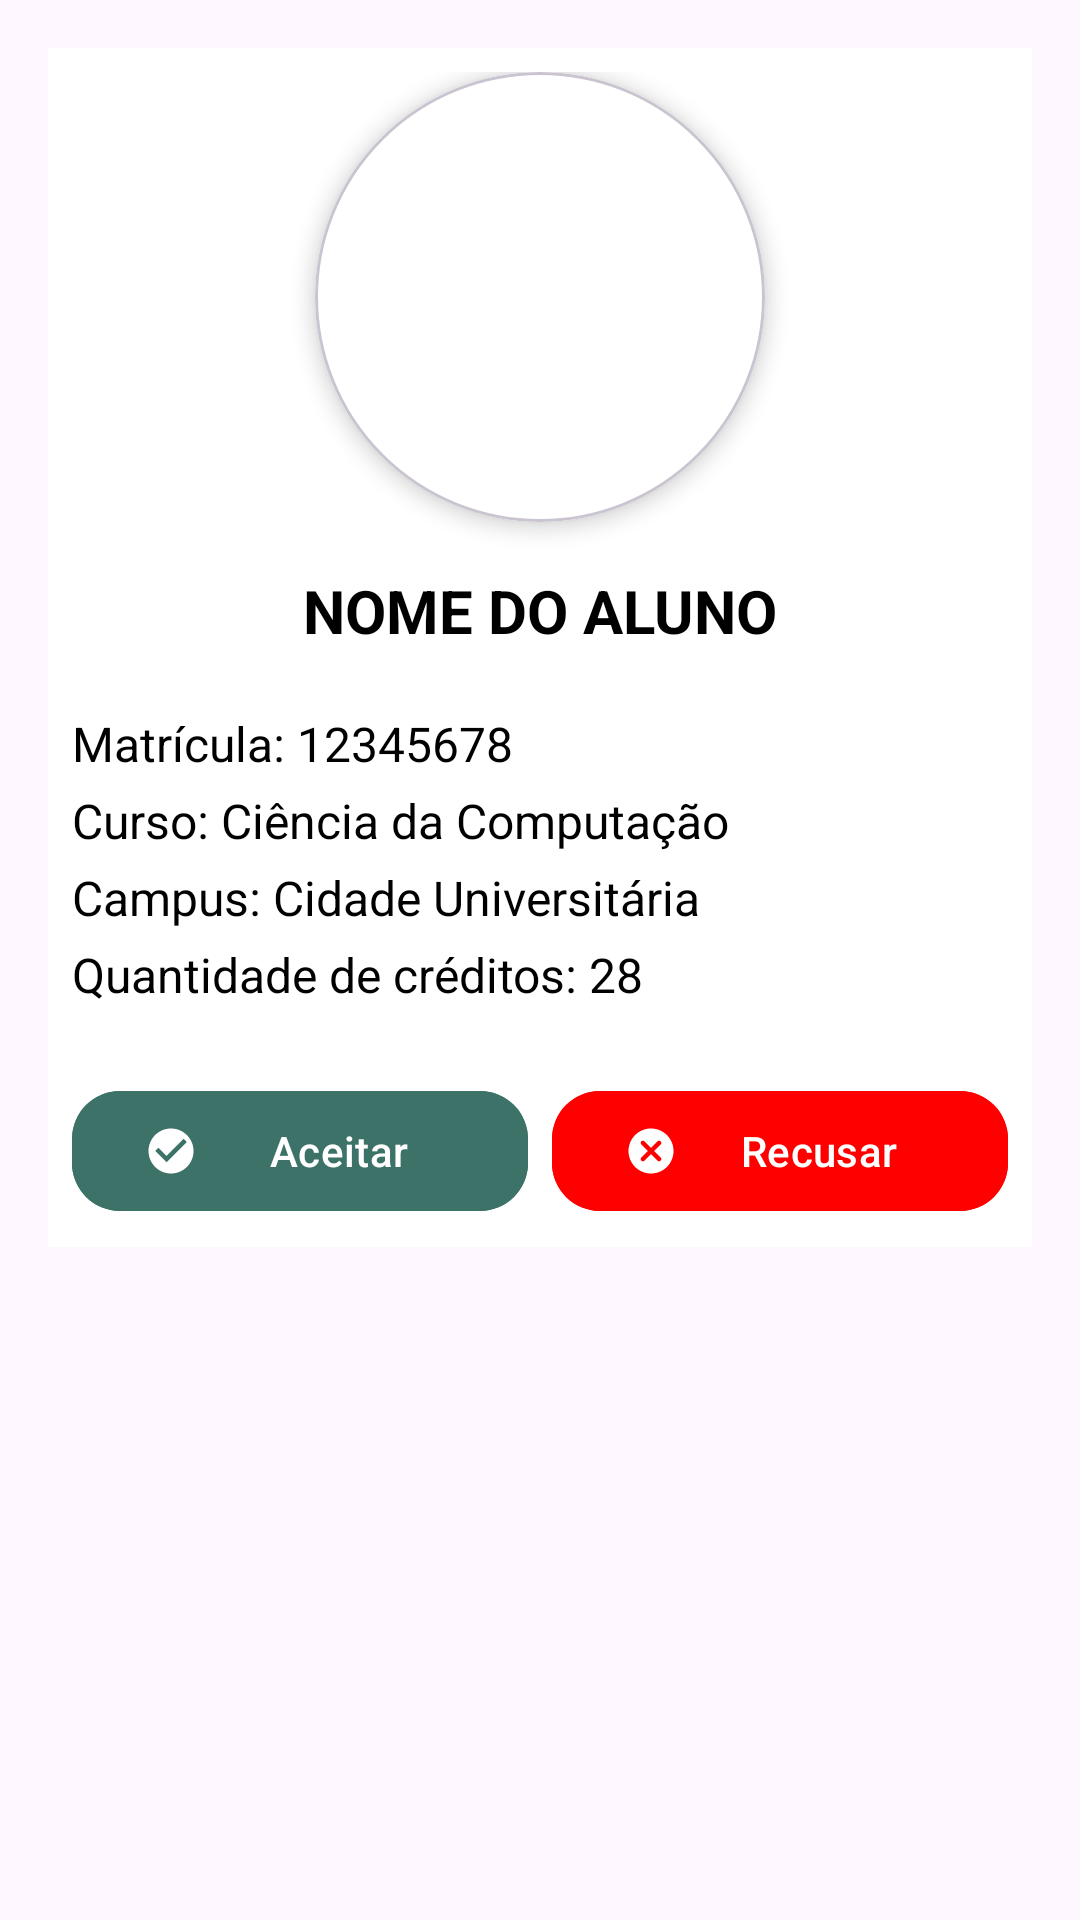

The Android layout XML behind this screen, and the referenced resources:
<!-- AndroidManifest.xml: application theme Theme.Cardapio -->
<!-- res/layout/dialog_aluno_info.xml -->
<?xml version="1.0" encoding="utf-8"?>
<ScrollView xmlns:android="http://schemas.android.com/apk/res/android"
    xmlns:app="http://schemas.android.com/apk/res-auto"
    android:layout_width="match_parent"
    android:layout_height="wrap_content"
    android:background="@color/transparente"
    android:padding="16dp">

    <LinearLayout
        android:layout_width="match_parent"
        android:layout_height="wrap_content"
        android:background="@color/white"
        android:padding="8dp"
        android:gravity="center"
        android:orientation="vertical">

        
        <com.google.android.material.card.MaterialCardView
            android:layout_width="150dp"
            android:layout_height="150dp"
            android:layout_gravity="center"
            app:cardBackgroundColor="@color/white"
            app:cardCornerRadius="75dp"
            app:cardElevation="4dp">

            <ImageView
                android:id="@+id/iv_profile_image"
                android:layout_width="match_parent"
                android:layout_height="match_parent"
                android:contentDescription="Profile Image"
                android:scaleType="centerCrop"
                android:src="@drawable/ic_person" />
        </com.google.android.material.card.MaterialCardView>

        
        <TextView
            android:id="@+id/tv_nome"
            android:layout_width="match_parent"
            android:layout_height="wrap_content"
            android:layout_marginTop="16dp"
            android:gravity="center"
            android:textAllCaps="true"
            android:text="Nome do Aluno"
            android:textAlignment="center"
            android:textColor="@color/black"
            android:textSize="20sp"
            android:textStyle="bold" />

        
        <LinearLayout
            android:layout_width="match_parent"
            android:layout_height="wrap_content"
            android:layout_marginTop="16dp"
            android:orientation="vertical">

            <TextView
                android:id="@+id/tv_matricula"
                android:layout_width="match_parent"
                android:layout_height="wrap_content"
                android:layout_marginTop="4dp"
                android:text="Matrícula: 12345678"
                android:textColor="@color/black"
                android:textSize="16sp" />

            <TextView
                android:id="@+id/tv_curso"
                android:layout_width="match_parent"
                android:layout_height="wrap_content"
                android:layout_marginTop="4dp"
                android:text="Curso: Ciência da Computação"
                android:textColor="@color/black"
                android:textSize="16sp" />

            <TextView
                android:id="@+id/tv_campus"
                android:layout_width="match_parent"
                android:layout_height="wrap_content"
                android:layout_marginTop="4dp"
                android:text="Campus: Cidade Universitária"
                android:textColor="@color/black"
                android:textSize="16sp" />

            <TextView
                android:id="@+id/tv_creditos"
                android:layout_width="match_parent"
                android:layout_height="wrap_content"
                android:layout_marginTop="4dp"
                android:text="Quantidade de créditos: 28"
                android:textColor="@color/black"
                android:textSize="16sp" />
        </LinearLayout>

        
        <LinearLayout
            android:layout_width="match_parent"
            android:layout_height="wrap_content"
            android:layout_marginTop="24dp"
            android:gravity="center"
            android:orientation="horizontal">

            <com.google.android.material.button.MaterialButton
                android:id="@+id/btn_aceitar"
                android:layout_width="0dp"
                android:layout_height="wrap_content"
                android:layout_marginEnd="8dp"
                android:layout_weight="1"
                android:backgroundTint="@color/primary"
                android:text="Aceitar"
                android:textColor="@color/white"
                app:cornerRadius="16dp"
                app:icon="@drawable/ic_check"
                app:iconPadding="8dp"
                app:iconTint="@color/white" />

            <com.google.android.material.button.MaterialButton
                android:id="@+id/btn_recusar"
                android:layout_width="0dp"
                android:layout_height="wrap_content"
                android:layout_weight="1"
                android:backgroundTint="@color/red"
                android:text="Recusar"
                android:textColor="@color/white"
                app:cornerRadius="16dp"
                app:icon="@drawable/ic_close"
                app:iconPadding="8dp"
                app:iconTint="@color/white" />
        </LinearLayout>

    </LinearLayout>
</ScrollView>
<!-- resources referenced by this layout -->
<resources>
  <color name="black">#FF000000</color>
  <color name="primary">#3C7268</color>
  <color name="red">#f00</color>
  <color name="transparente">#00000000</color>
  <color name="white">#FFFFFFFF</color>
  <!-- drawable ic_check (drawable) -->
  <vector xmlns:android="http://schemas.android.com/apk/res/android" android:height="20dp" android:tint="#128C7E" android:viewportHeight="24" android:viewportWidth="24" android:width="20dp">
        
      <path android:fillColor="@android:color/white" android:pathData="M12,2C6.48,2 2,6.48 2,12s4.48,10 10,10 10,-4.48 10,-10S17.52,2 12,2zM10,17l-5,-5 1.41,-1.41L10,14.17l7.59,-7.59L19,8l-9,9z"/>
      
  </vector>
  <!-- drawable ic_close (drawable) -->
  <vector xmlns:android="http://schemas.android.com/apk/res/android" android:height="24dp" android:tint="#FFFFFF" android:viewportHeight="24" android:viewportWidth="24" android:width="24dp">
        
      <path android:fillColor="@android:color/white" android:pathData="M12,2C6.47,2 2,6.47 2,12s4.47,10 10,10 10,-4.47 10,-10S17.53,2 12,2zM16.3,16.3c-0.39,0.39 -1.02,0.39 -1.41,0L12,13.41 9.11,16.3c-0.39,0.39 -1.02,0.39 -1.41,0 -0.39,-0.39 -0.39,-1.02 0,-1.41L10.59,12 7.7,9.11c-0.39,-0.39 -0.39,-1.02 0,-1.41 0.39,-0.39 1.02,-0.39 1.41,0L12,10.59l2.89,-2.89c0.39,-0.39 1.02,-0.39 1.41,0 0.39,0.39 0.39,1.02 0,1.41L13.41,12l2.89,2.89c0.38,0.38 0.38,1.02 0,1.41z"/>
      
  </vector>
  <style name="Theme.Cardapio" parent="Base.Theme.Cardapio" />
  <style name="Base.Theme.Cardapio" parent="Theme.Material3.DayNight">
          <item name="android:statusBarColor">@color/primary</item>
          <item name="colorPrimary">@color/gray</item>
          <item name="colorPrimaryDark">@color/gray</item>
          <item name="colorOutline">@color/gray</item>
  
          <item name="colorOnSurfaceVariant">@color/gray</item>
      </style>
  <color name="gray">#E9EFEC</color>
</resources>
